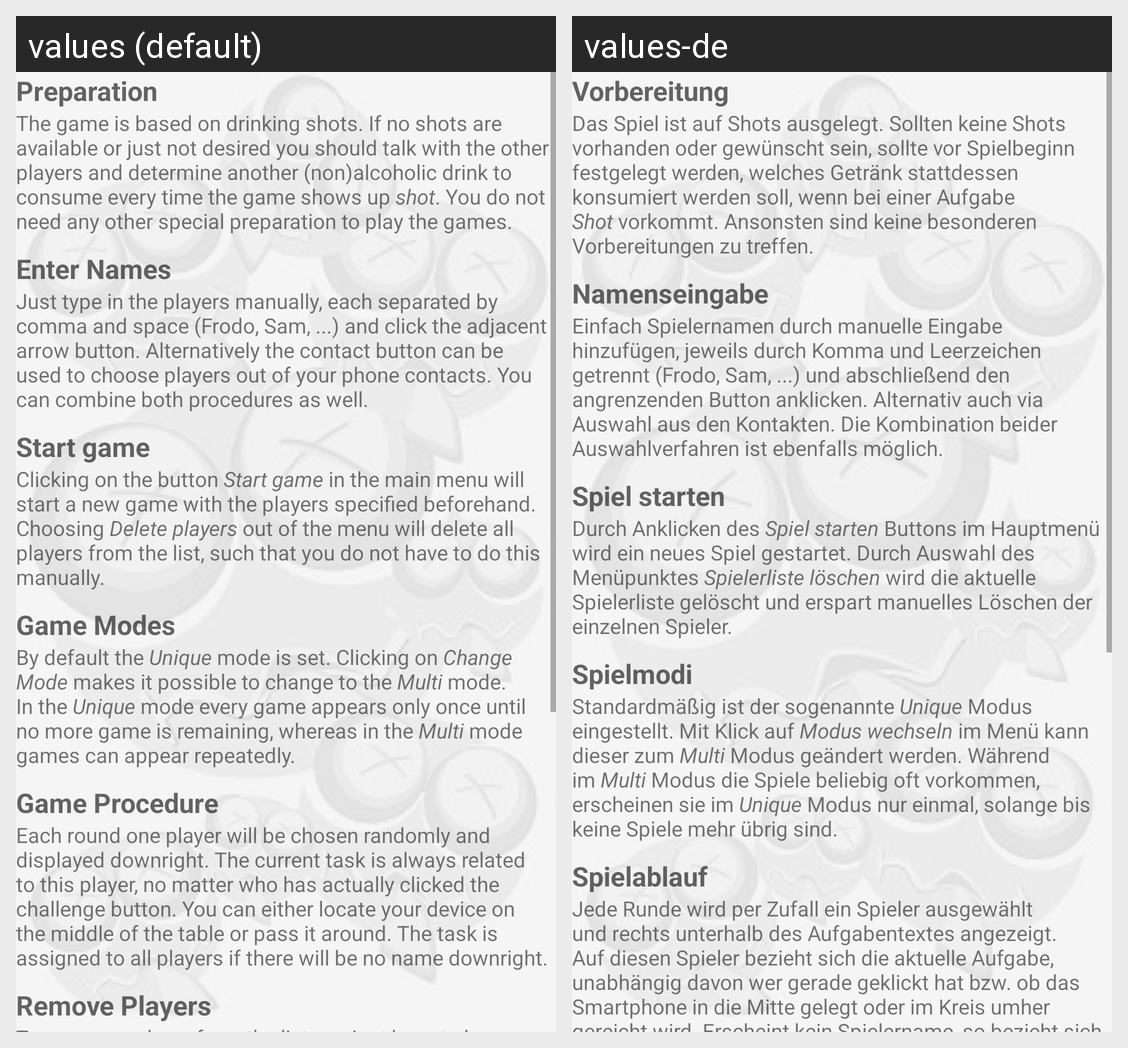

This grid shows one Android layout under two languages. Give, for every string resource on the screen, its name, the default text and each shown locale's text.
Android screen res/layout/activity_info.xml rendered under 2 locales, left to right: values (default), values-de. Device: Nexus 5 (rendered at 1080×1920; each locale shown at half size, 540×960, under a caption strip naming it); theme MyHoloLight.
Strings drawn on this screen, with the default value and each locale's value (text and hints the layout hard-codes, and strings that could not be matched under every locale, appear in the picture but are not listed):

general_Title
  values: Preparation
  values-de: Vorbereitung

general
  values: The game is based on drinking shots. If no shots are available or just not desired you should talk with the other players and determine another (non)alcoholic drink to consume every time the game shows up shot. You do not need any other special preparation to play the games.
  values-de: Das Spiel ist auf Shots ausgelegt. Sollten keine Shots vorhanden oder gewünscht sein, sollte vor Spielbeginn festgelegt werden, welches Getränk stattdessen konsumiert werden soll, wenn bei einer Aufgabe Shot vorkommt. Ansonsten sind keine besonderen Vorbereitungen zu treffen.

informationHome_Title
  values: Enter Names
  values-de: Namenseingabe

informationHome
  values: Just type in the players manually, each separated by comma and space (Frodo, Sam, ...) and click the adjacent arrow button. Alternatively the contact button can be used to choose players out of your phone contacts. You can combine both procedures as well.
  values-de: Einfach Spielernamen durch manuelle Eingabe hinzufügen, jeweils durch Komma und Leerzeichen getrennt (Frodo, Sam, ...) und abschließend den angrenzenden Button anklicken. Alternativ auch via Auswahl aus den Kontakten. Die Kombination beider Auswahlverfahren ist ebenfalls möglich.

newGame_Title
  values: Start game
  values-de: Spiel starten

newGame
  values: Clicking on the button Start game in the main menu will start a new game with the players specified beforehand. Choosing Delete players out of the menu will delete all players from the list, such that you do not have to do this manually.
  values-de: Durch Anklicken des Spiel starten Buttons im Hauptmenü wird ein neues Spiel gestartet. Durch Auswahl des Menüpunktes Spielerliste löschen wird die aktuelle Spielerliste gelöscht und erspart manuelles Löschen der einzelnen Spieler.

mods_Title
  values: Game Modes
  values-de: Spielmodi

mods
  values: By default the Unique mode is set. Clicking on Change Mode makes it possible to change to the Multi mode. In the Unique mode every game appears only once until no more game is remaining, whereas in the Multi mode games can appear repeatedly.
  values-de: Standardmäßig ist der sogenannte Unique Modus eingestellt. Mit Klick auf Modus wechseln im Menü kann dieser zum Multi Modus geändert werden. Während im Multi Modus die Spiele beliebig oft vorkommen, erscheinen sie im Unique Modus nur einmal, solange bis keine Spiele mehr übrig sind.

gameProcess_Title
  values: Game Procedure
  values-de: Spielablauf

gameProcess
  values: Each round one player will be chosen randomly and displayed downright. The current task is always related to this player, no matter who has actually clicked the challenge button. You can either locate your device on the middle of the table or pass it around. The task is assigned to all players if there will be no name downright.
  values-de: Jede Runde wird per Zufall ein Spieler ausgewählt und rechts unterhalb des Aufgabentextes angezeigt. Auf diesen Spieler bezieht sich die aktuelle Aufgabe, unabhängig davon wer gerade geklickt hat bzw. ob das Smartphone in die Mitte gelegt oder im Kreis umher gereicht wird. Erscheint kein Spielername, so bezieht sich die Aufgabe auf alle Spieler.
